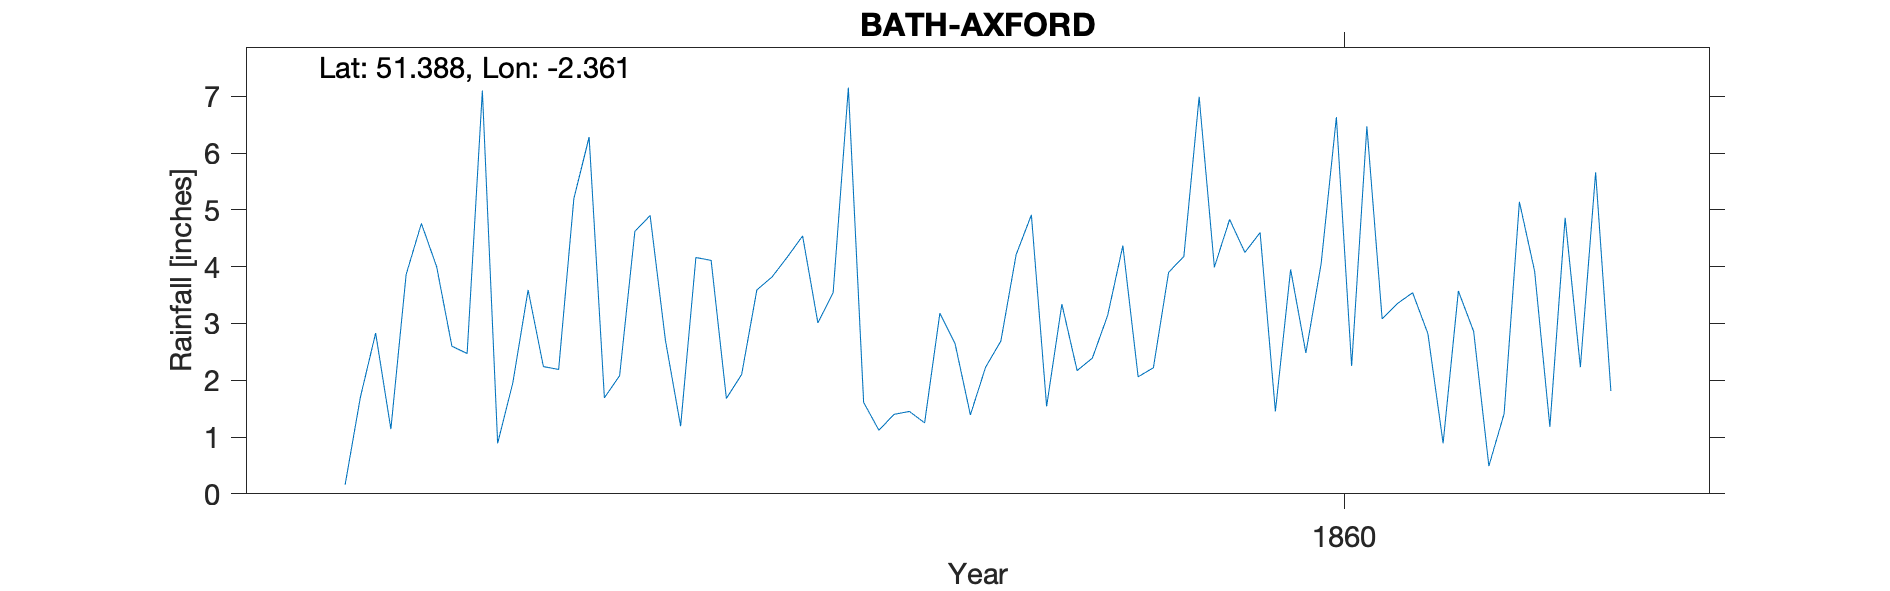

Data behind this chart, as committed beside it:
BATH-AXFORD, , , , , , , , , , , , , , , , , , , , , , , 
Grid ref, ST750655, Long, -2.361, Lat, 51.39, Elevation, 150, ft, , , , , , , , , , , , , , , 
Station no, RR2432, , , , , , , , , , , , , , , , , , , , , , 
, 1850, 1851, 1852, 1853, 1854, 1855, 1856, 1857, 1858, 1859, 1860, 1861, 1862, 1863, 1864, 1865, 1866, 1867, 1868, 1869, , , 
January, , , , , , 0.16, 3.59, 4.11, 1.4, 2.17, 4.6, 0.89, , , , , , , , , , , 
February, , , , , , 1.7, 2.24, 1.68, 1.45, 2.39, 1.45, 3.57, , , , , , , , , , , 
March, , , , , , 2.83, 2.19, 2.1, 1.25, 3.14, 3.95, 2.86, , , , , , , , , , , 
April, , , , , , 1.14, 5.2, 3.59, 3.18, 4.37, 2.48, 0.49, , , , , , , , , , , 
May, , , , , , 3.86, 6.28, 3.82, 2.64, 2.06, 4.05, 1.41, , , , , , , , , , , 
June, , , , , , 4.76, 1.69, 4.17, 1.39, 2.22, 6.63, 5.14, , , , , , , , , , , 
July, , , , , , 4, 2.08, 4.54, 2.23, 3.9, 2.25, 3.92, , , , , , , , , , , 
August, , , , , , 2.6, 4.62, 3.01, 2.69, 4.18, 6.47, 1.18, , , , , , , , , , , 
September, , , , , , 2.47, 4.9, 3.54, 4.21, 6.99, 3.08, 4.86, , , , , , , , , , , 
October, , , , , , 7.1, 2.71, 7.15, 4.91, 3.99, 3.35, 2.23, , , , , , , , , , , 
November, , , , , , 0.89, 1.19, 1.61, 1.54, 4.83, 3.54, 5.66, , , , , , , , , , , 
December, , , , , , 1.96, 4.16, 1.12, 3.34, 4.25, 2.82, 1.81, , , , , , , , , , , 
Total, , , , , , 33.47, 40.85, 40.44, 30.23, 44.49, 44.67, 34.02, , , , , , , , , , , 
1860 Dec IDR, , , , , , , , , , , , , , , , , , , , , , , 
